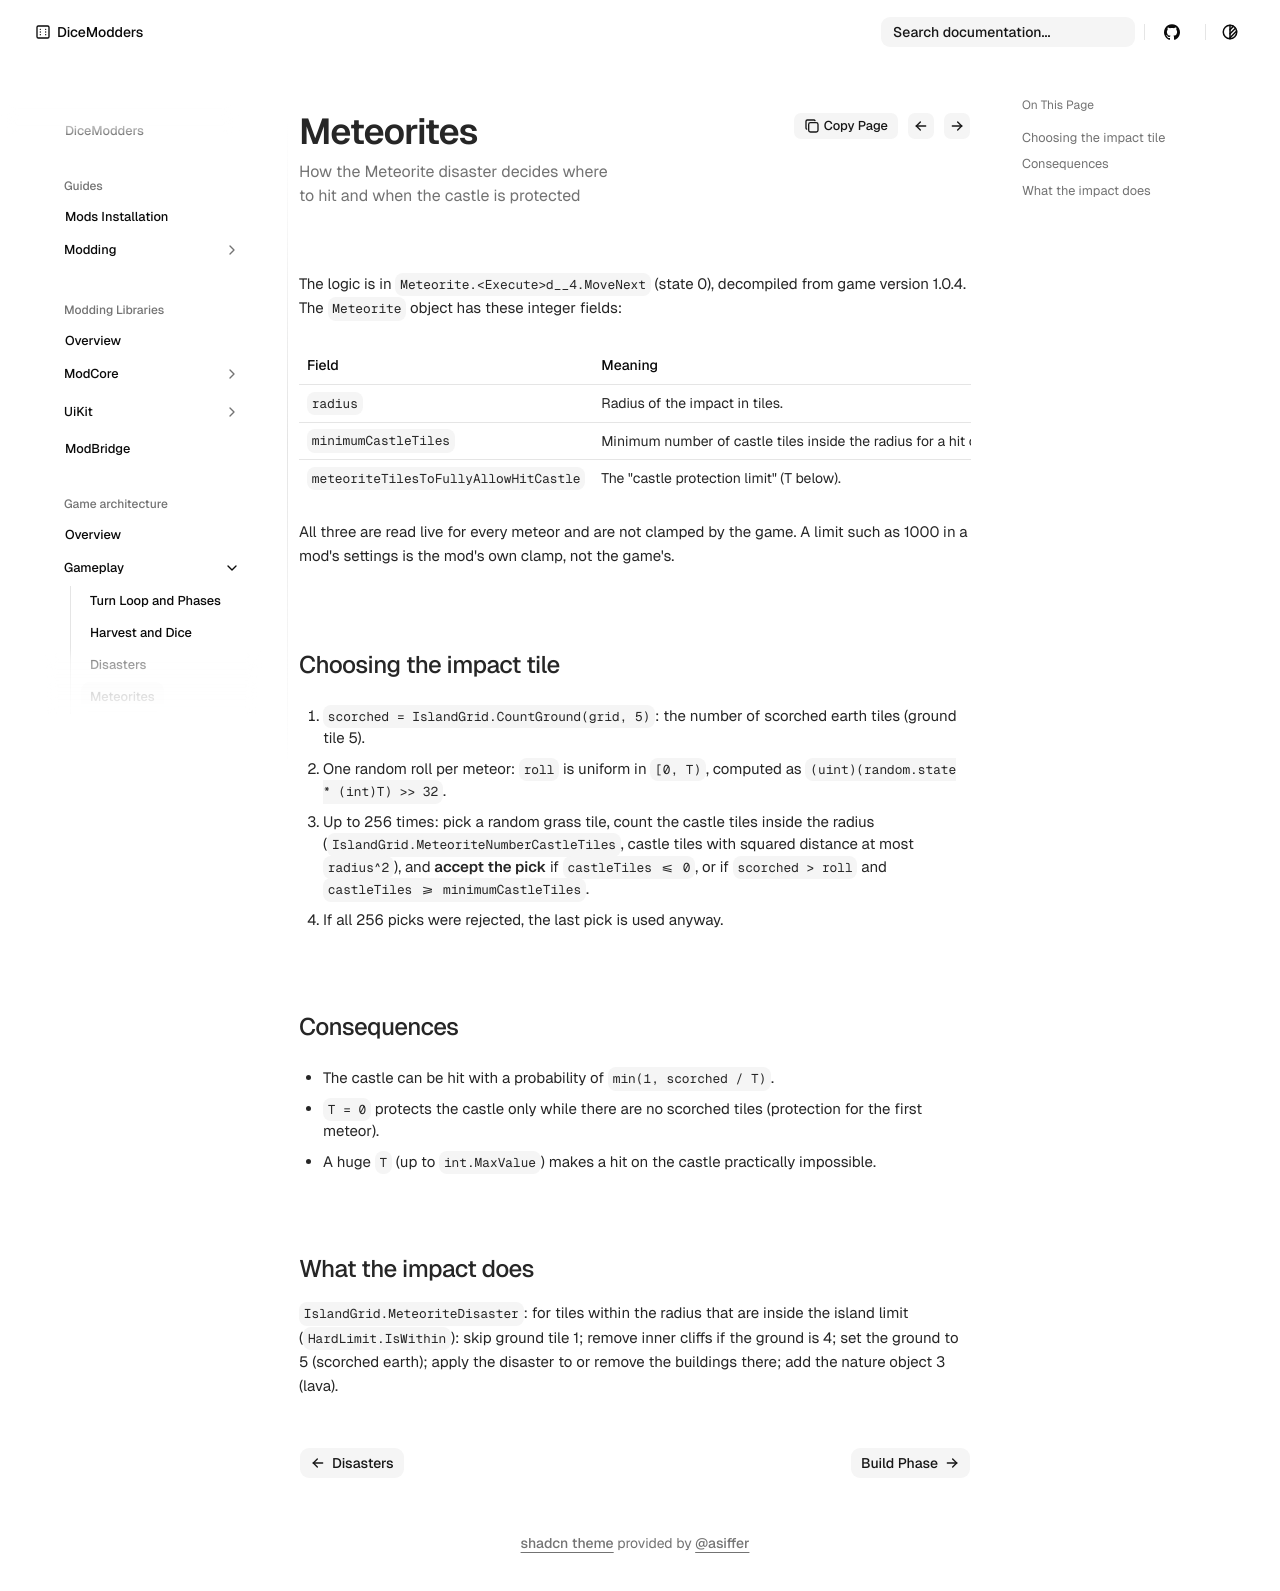

repository: DiceModders/DiceKingdoms-Modding-Wiki · page: game-architecture/meteorites/index.html · generator: mkdocs

---
summary: How the Meteorite disaster decides where to hit and when the castle is protected
---

# Meteorites and castle protection

The logic is in `Meteorite.<Execute>d__4.MoveNext` (state 0), decompiled from game version 1.0.4. The `Meteorite` object has these integer fields:

| Field | Meaning |
|---|---|
| `radius` | Radius of the impact in tiles. |
| `minimumCastleTiles` | Minimum number of castle tiles inside the radius for a hit on the castle to be accepted. |
| `meteoriteTilesToFullyAllowHitCastle` | The "castle protection limit" (T below). |

All three are read live for every meteor and are not clamped by the game. A limit such as 1000 in a mod's settings is the mod's own clamp, not the game's.

## Choosing the impact tile

1. `scorched = IslandGrid.CountGround(grid, 5)`: the number of scorched earth tiles (ground tile 5).
2. One random roll per meteor: `roll` is uniform in `[0, T)`, computed as `(uint)(random.state * (int)T) >> 32`.
3. Up to 256 times: pick a random grass tile, count the castle tiles inside the radius (`IslandGrid.MeteoriteNumberCastleTiles`, castle tiles with squared distance at most `radius^2`),
   and **accept the pick** if `castleTiles <= 0`, or if `scorched > roll` and `castleTiles >= minimumCastleTiles`.
4. If all 256 picks were rejected, the last pick is used anyway.

## Consequences

- The castle can be hit with a probability of `min(1, scorched / T)`.
- `T = 0` protects the castle only while there are no scorched tiles (protection for the first meteor).
- A huge `T` (up to `int.MaxValue`) makes a hit on the castle practically impossible.

## What the impact does

`IslandGrid.MeteoriteDisaster`: for tiles within the radius that are inside the island limit (`HardLimit.IsWithin`): skip ground tile 1; remove inner cliffs if the ground is 4;
set the ground to 5 (scorched earth); apply the disaster to or remove the buildings there; add the nature object 3 (lava).
